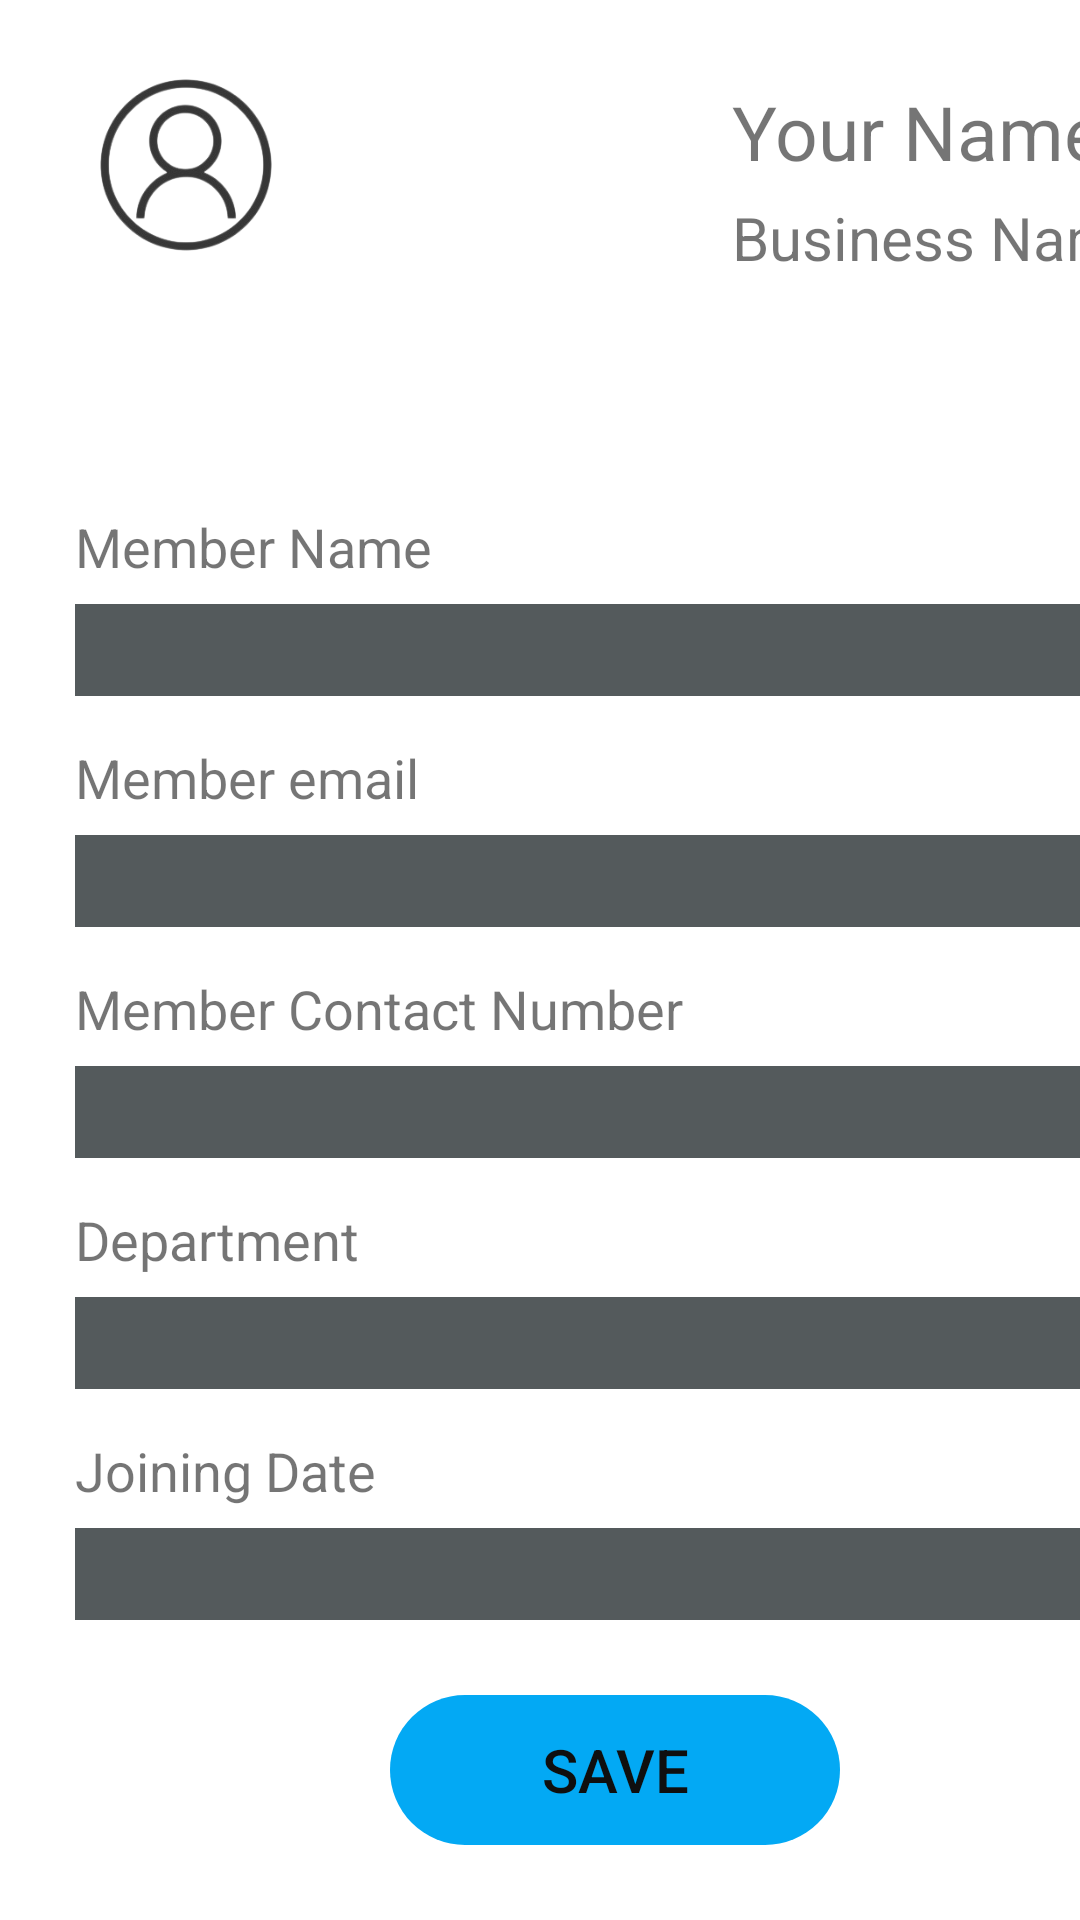

Produce the Android XML layout that renders to this screen, including the resource entries it uses.
<!-- AndroidManifest.xml: application theme Theme.Virtual_work_station -->
<!-- res/layout/add_member.xml -->
<?xml version="1.0" encoding="utf-8"?>

<LinearLayout xmlns:android="http://schemas.android.com/apk/res/android"
    xmlns:app="http://schemas.android.com/apk/res-auto"
    android:layout_width="match_parent"
    android:layout_height="match_parent"
    android:layout_gravity="fill_horizontal"
    android:orientation="vertical">

    <LinearLayout
        android:layout_width="wrap_content"
        android:layout_height="wrap_content"
        android:orientation="horizontal">

        <LinearLayout
            android:layout_width="124dp"
            android:layout_height="120dp"
            android:orientation="vertical">


            <LinearLayout
                android:layout_width="70dp"
                android:layout_height="70dp"
                android:layout_marginLeft="27dp"
                android:layout_marginTop="20dp"
                android:orientation="horizontal">

                <TextView
                    android:layout_width="70dp"
                    android:layout_height="70dp"
                    android:background="@drawable/profile"
                    android:selectAllOnFocus="true"></TextView>
            </LinearLayout>




        </LinearLayout>

        <LinearLayout
            android:layout_width="286dp"
            android:layout_height="120dp"
            android:orientation="vertical">

            <LinearLayout
                android:layout_width="150dp"
                android:layout_height="wrap_content"
                android:layout_marginLeft="120dp"
                android:layout_marginTop="27dp"
                android:orientation="horizontal">

                <TextView
                    android:id="@+id/y_name"
                    android:layout_width="150dp"
                    android:layout_height="wrap_content"
                    android:text="Your Name"
                    android:textSize="25dp">

                </TextView>

            </LinearLayout>

            <LinearLayout
                android:layout_width="wrap_content"
                android:layout_height="wrap_content"
                android:layout_marginLeft="120dp"
                android:layout_marginTop="5dp"

                android:orientation="horizontal">

                <TextView
                    android:id="@+id/b_name"
                    android:layout_width="wrap_content"
                    android:layout_height="wrap_content"
                    android:text="Business Name"
                    android:textSize="20dp">

                </TextView>

            </LinearLayout>

        </LinearLayout>

    </LinearLayout>

    <LinearLayout
        android:layout_width="410dp"
        android:layout_height="match_parent"
        android:layout_marginTop="20dp"
        android:orientation="vertical">

        <LinearLayout
            android:layout_width="150dp"
            android:layout_height="wrap_content"
            android:layout_marginLeft="25dp"
            android:layout_marginTop="30dp">
            <TextView
                android:layout_width="150dp"
                android:layout_height="wrap_content"
                android:text="Member Name"
                android:textSize="18dp">

            </TextView>

        </LinearLayout>
        <LinearLayout
            android:layout_width="360dp"
            android:layout_height="wrap_content"
            android:layout_marginLeft="25dp">
            <EditText
                android:textColor="@color/white"
                android:id="@+id/mem_name"
                android:layout_width="360dp"
                android:layout_height="wrap_content"
                android:textSize="23dp"
                android:layout_marginTop="7dp"
                android:background="@color/ash">

            </EditText>

        </LinearLayout>



        <LinearLayout
            android:layout_width="150dp"
            android:layout_height="wrap_content"
            android:layout_marginLeft="25dp"
            android:layout_marginTop="15dp">
            <TextView
                android:layout_width="150dp"
                android:layout_height="wrap_content"
                android:text="Member email"
                android:textSize="18dp">

            </TextView>

        </LinearLayout>
        <LinearLayout
            android:layout_width="360dp"
            android:layout_height="wrap_content"
            android:layout_marginLeft="25dp">
            <EditText
                android:textColor="@color/white"
                android:id="@+id/mem_email"
                android:layout_width="360dp"
                android:layout_height="wrap_content"
                android:textSize="23dp"
                android:layout_marginTop="7dp"
                android:background="@color/ash">

            </EditText>

        </LinearLayout>


        <LinearLayout
            android:layout_width="220dp"
            android:layout_height="wrap_content"
            android:layout_marginLeft="25dp"
            android:layout_marginTop="15dp">
            <TextView
                android:layout_width="220dp"
                android:layout_height="wrap_content"
                android:text="Member Contact Number"
                android:textSize="18dp">

            </TextView>

        </LinearLayout>
        <LinearLayout
            android:layout_width="360dp"
            android:layout_height="wrap_content"
            android:layout_marginLeft="25dp">
            <EditText
                android:textColor="@color/white"
                android:id="@+id/mem_contact"
                android:layout_width="360dp"
                android:layout_height="wrap_content"
                android:textSize="23dp"
                android:layout_marginTop="7dp"
                android:background="@color/ash">

            </EditText>

        </LinearLayout>
        <LinearLayout
            android:layout_width="200dp"
            android:layout_height="wrap_content"
            android:layout_marginLeft="25dp"
            android:layout_marginTop="15dp">
            <TextView
                android:layout_width="200dp"
                android:layout_height="wrap_content"
                android:text="Department"
                android:textSize="18dp">

            </TextView>

        </LinearLayout>
        <LinearLayout
            android:layout_width="360dp"
            android:layout_height="wrap_content"
            android:layout_marginLeft="25dp">
            <EditText
                android:textColor="@color/white"
                android:id="@+id/mem_dept"
                android:layout_width="360dp"
                android:layout_height="wrap_content"
                android:textSize="23dp"
                android:layout_marginTop="7dp"
                android:background="@color/ash">

            </EditText>

        </LinearLayout>

        <LinearLayout
            android:layout_width="150dp"
            android:layout_height="wrap_content"
            android:layout_marginLeft="25dp"
            android:layout_marginTop="15dp">
            <TextView
                android:layout_width="150dp"
                android:layout_height="wrap_content"
                android:text="Joining Date"
                android:textSize="18dp">

            </TextView>

        </LinearLayout>
        <LinearLayout
            android:layout_width="360dp"
            android:layout_height="wrap_content"
            android:layout_marginLeft="25dp">
            <EditText
                android:textColor="@color/white"
                android:id="@+id/mem_date"
                android:layout_width="360dp"
                android:layout_height="wrap_content"
                android:textSize="23dp"
                android:layout_marginTop="7dp"
                android:background="@color/ash">

            </EditText>

        </LinearLayout>



        <LinearLayout
            android:layout_height="50dp"
            android:layout_gravity="center_horizontal"
            android:orientation="horizontal"
            android:layout_width="150dp"
            android:layout_marginTop="25dp">

            <Button
                android:id="@+id/SaveButton"
                android:layout_width="20dp"
                android:layout_height="50dp"
                android:layout_weight="1"
                android:background="@drawable/rounded_button"
                android:backgroundTint="#00BCD4"
                android:clickable="true"
                android:gravity="center_vertical|center_horizontal"
                android:text="Save"
                android:textColor="#0f0f0f"
                android:textSize="20dp"
                app:backgroundTint="#03A9F4"></Button>

        </LinearLayout>
    </LinearLayout>
</LinearLayout>
<!-- resources referenced by this layout -->
<resources>
  <color name="ash">#545a5c</color>
  <color name="white">#FFFFFFFF</color>
  <!-- drawable profile: png bitmap (drawable, 26898 bytes) -->
  <!-- drawable rounded_button (drawable) -->
  <?xml version="1.0" encoding="utf-8"?>
  
  <selector xmlns:android="http://schemas.android.com/apk/res/android">
      <item>
          <shape xmlns:android="http://schemas.android.com/apk/res/android" android:shape="rectangle">
  
  
  
  
              <corners android:radius="40dp" />
          </shape>
      </item>
  </selector>
  <style name="Theme.Virtual_work_station" parent="Theme.MaterialComponents.DayNight.DarkActionBar">
          
          <item name="colorPrimary">@color/purple_500</item>
          <item name="colorPrimaryVariant">@color/purple_700</item>
          <item name="colorOnPrimary">@color/white</item>
          
          <item name="colorSecondary">@color/teal_200</item>
          <item name="colorSecondaryVariant">@color/teal_700</item>
          <item name="colorOnSecondary">@color/black</item>
          
          <item name="android:statusBarColor" tools:targetApi="l">?attr/colorPrimaryVariant</item>
          
      </style>
  <color name="purple_500">#FF6200EE</color>
  <color name="purple_700">#FF3700B3</color>
  <color name="teal_200">#FF03DAC5</color>
  <color name="teal_700">#FF018786</color>
  <color name="black">#FF000000</color>
</resources>
